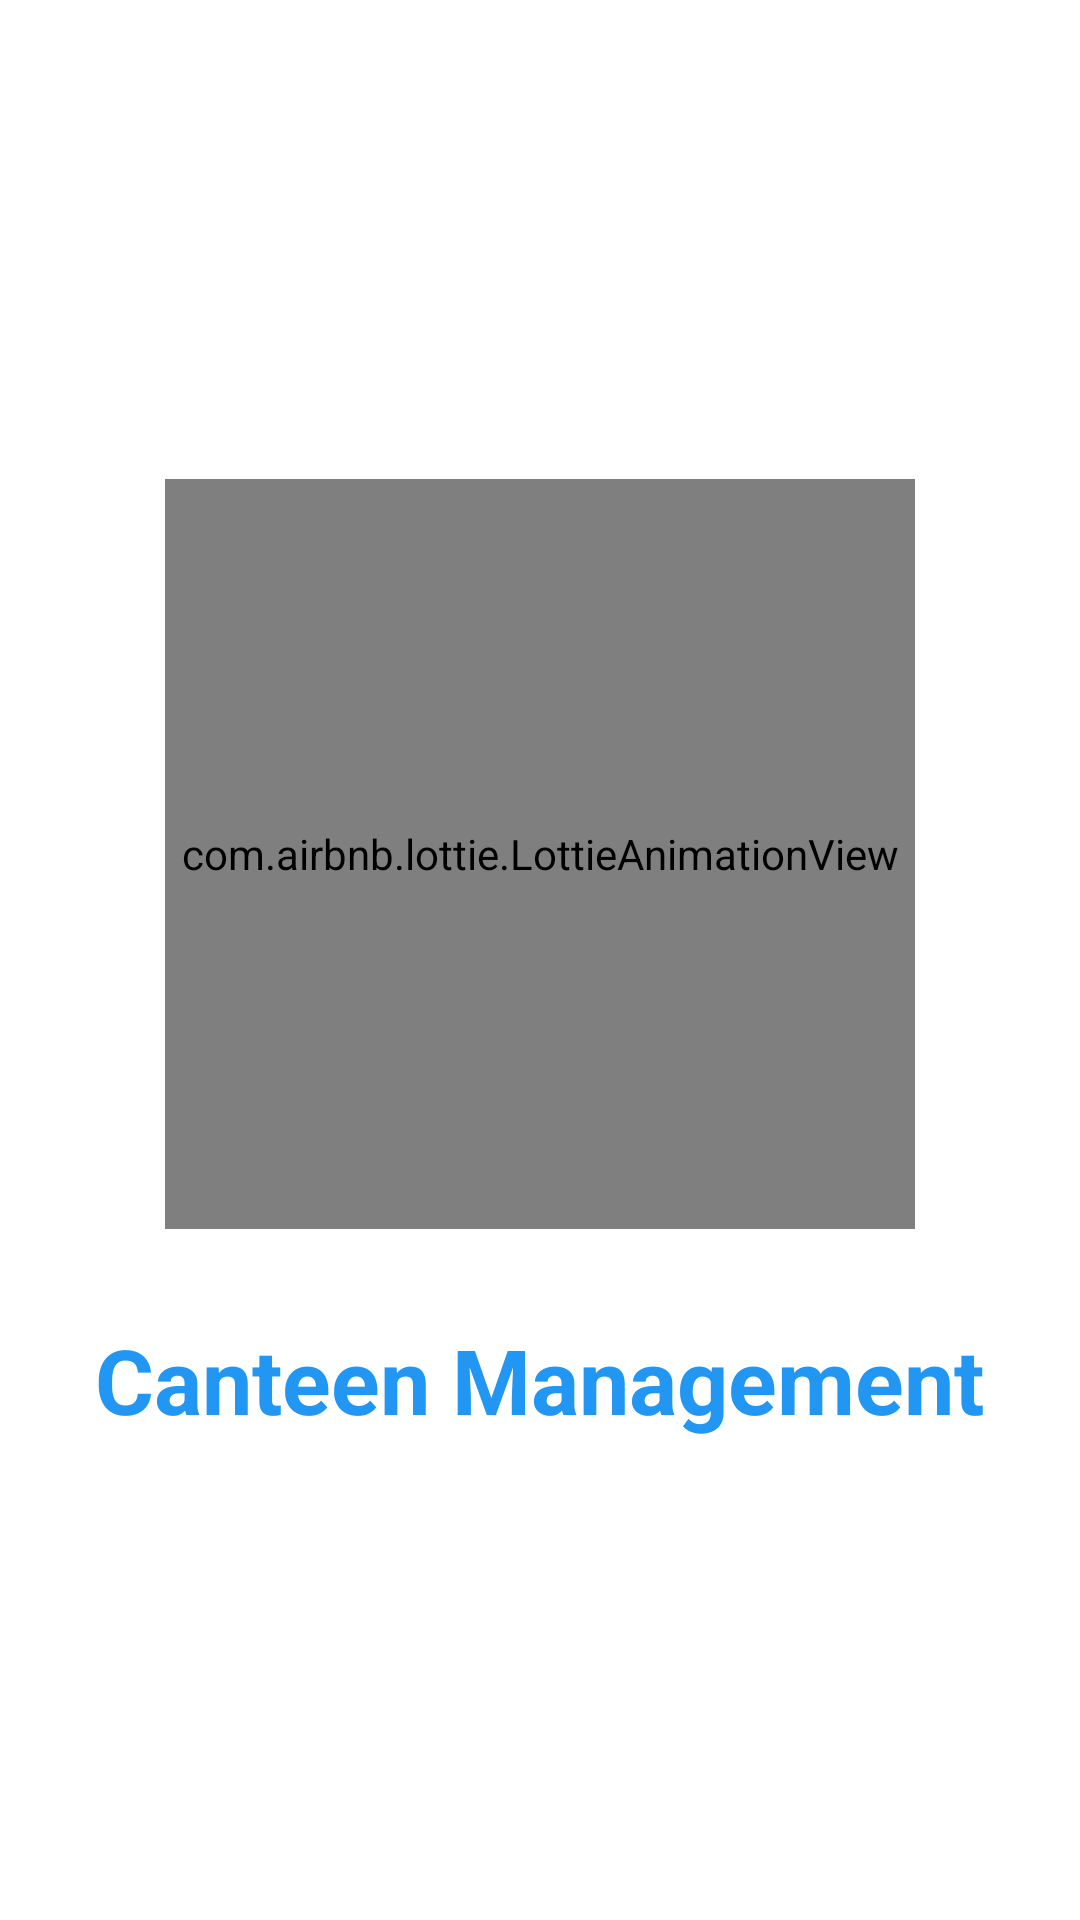

Reconstruct the res/layout file that produces this screen, plus the resources it refers to.
<!-- AndroidManifest.xml: application theme Theme.CanteenManagement -->
<!-- res/layout/activity_splash.xml -->
<?xml version="1.0" encoding="utf-8"?>
<LinearLayout xmlns:android="http://schemas.android.com/apk/res/android"
    xmlns:app="http://schemas.android.com/apk/res-auto"
    xmlns:tools="http://schemas.android.com/tools"
    android:layout_width="match_parent"
    android:layout_height="match_parent"
    tools:context=".Splash_Activity"
    android:orientation="vertical"
    android:gravity="center">
    <com.airbnb.lottie.LottieAnimationView
        android:layout_marginBottom="30dp"
        android:layout_width="250dp"
        android:id="@+id/animOpen"
        android:layout_height="250dp"
        app:lottie_rawRes="@raw/anim_app_opening"
        app:lottie_autoPlay="true"
        app:lottie_loop="true"

        />
    <TextView
        android:layout_width="wrap_content"
        android:layout_height="wrap_content"
        android:text="Canteen Management"
        android:textStyle="bold"
        android:textSize="30sp"
        android:textColor="@color/mainAccentColor"
        android:id="@+id/txtSGS2"
        />

</LinearLayout>
<!-- resources referenced by this layout -->
<resources>
  <color name="mainAccentColor">#2196F3</color>
  <style name="Theme.CanteenManagement" parent="Base.Theme.CanteenManagement" />
  <style name="Base.Theme.CanteenManagement" parent="Theme.Material3.DayNight.NoActionBar">
          <item name="colorPrimary">@color/mainPrimarycolor</item>
          <item name="colorPrimaryDark">@color/mainPrimaryDarkColor</item>
          <item name="colorAccent">@color/mainAccentColor</item>
          <item name="android:windowBackground">@color/mainWindowBackground</item>
      </style>
  <color name="mainPrimarycolor">#D39CF4FB</color>
  <color name="mainPrimaryDarkColor">#0DC7E8</color>
  <color name="mainWindowBackground">#fff</color>
</resources>
